Photos from the image-classification dataset "mag_10x" in the GitHub repository cmacus/thyroid_fnac_keras. Its 2 classes are: non-PTCA 10x magnification, PTCA 10x magnification.

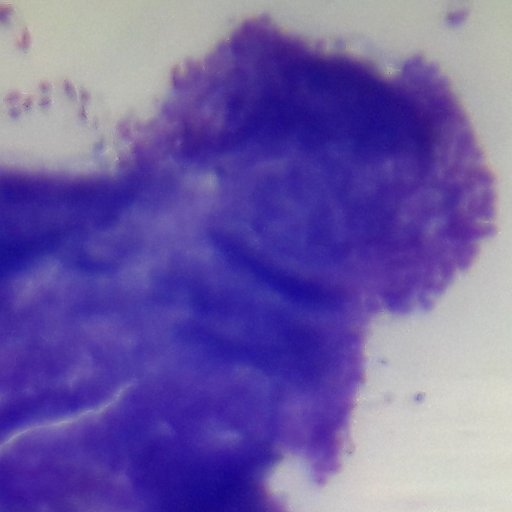
Label: PTCA 10x magnification

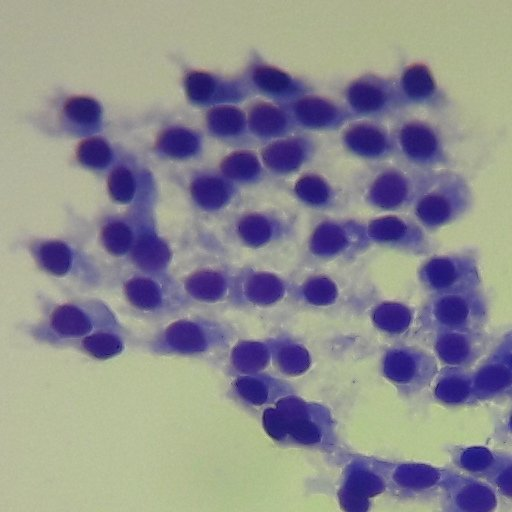
Label: non-PTCA 10x magnification

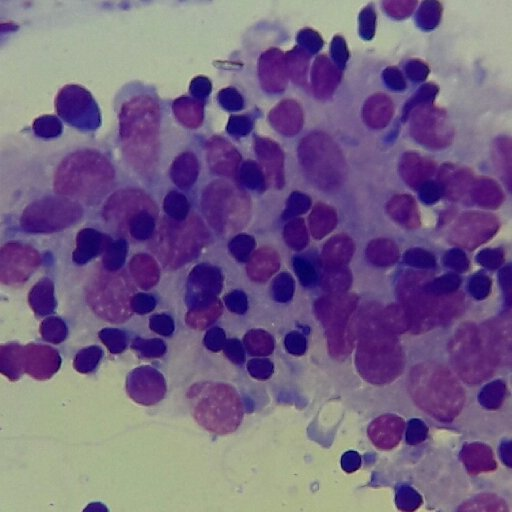
Label: non-PTCA 10x magnification

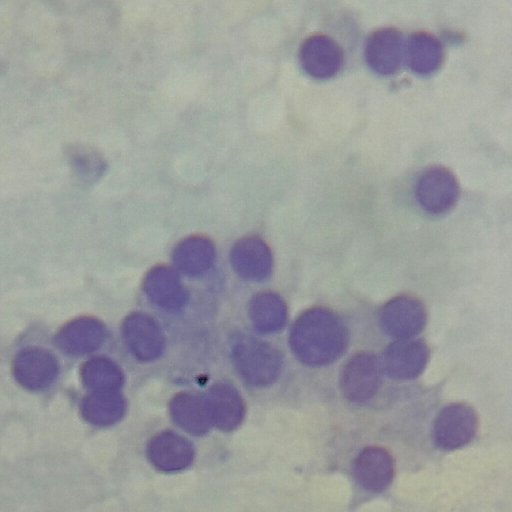
Label: non-PTCA 10x magnification

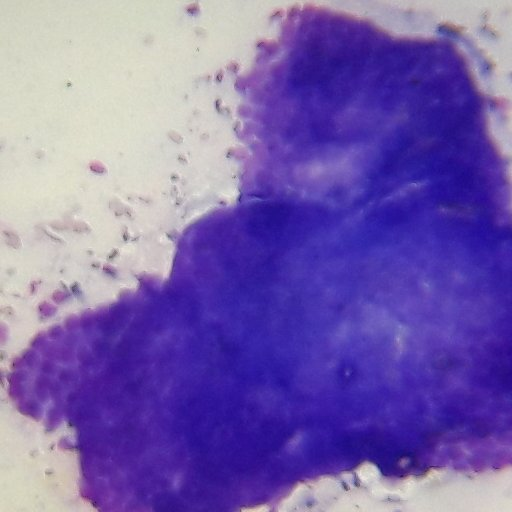
Label: PTCA 10x magnification

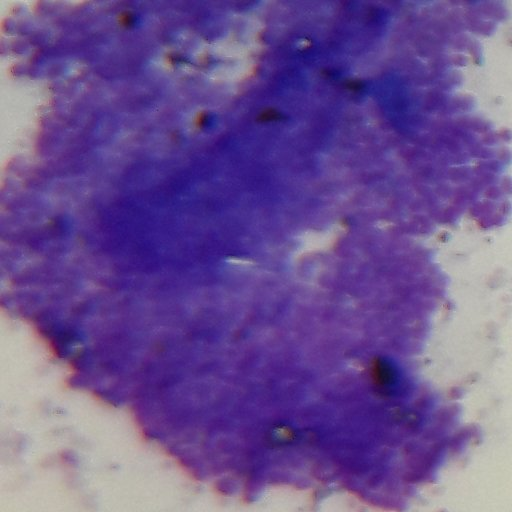
Label: PTCA 10x magnification
